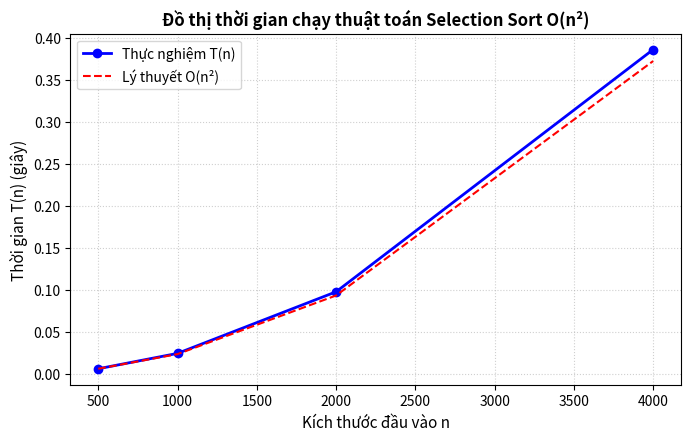

Generate this figure with matplotlib: (Note: this script raises an exception after producing the figure.)
import matplotlib.pyplot as plt

# Dữ liệu đo thực tế Bài 44
n = [500, 1000, 2000, 4000]
t = [0.005820, 0.024140, 0.097520, 0.386200]

plt.figure(figsize=(7, 4.5), dpi=300)
plt.plot(n, t, marker='o', color='b', linewidth=2, label='Thực nghiệm T(n)')

# Đường lý thuyết c * n^2
c = t[0] / (n[0] ** 2)
t_theory = [c * (x ** 2) for x in n]
plt.plot(n, t_theory, '--', color='r', label='Lý thuyết O(n²)')

plt.title('Đồ thị thời gian chạy thuật toán Selection Sort O(n²)', fontsize=12, fontweight='bold')
plt.xlabel('Kích thước đầu vào n', fontsize=11)
plt.ylabel('Thời gian T(n) (giây)', fontsize=11)
plt.grid(True, linestyle=':', alpha=0.6)
plt.legend()
plt.tight_layout()

# Lưu trực tiếp vào thư mục ketqua
plt.savefig('ketqua/do_thi_bai44.png')
print("Đã tạo xong: ketqua/do_thi_bai44.png")
